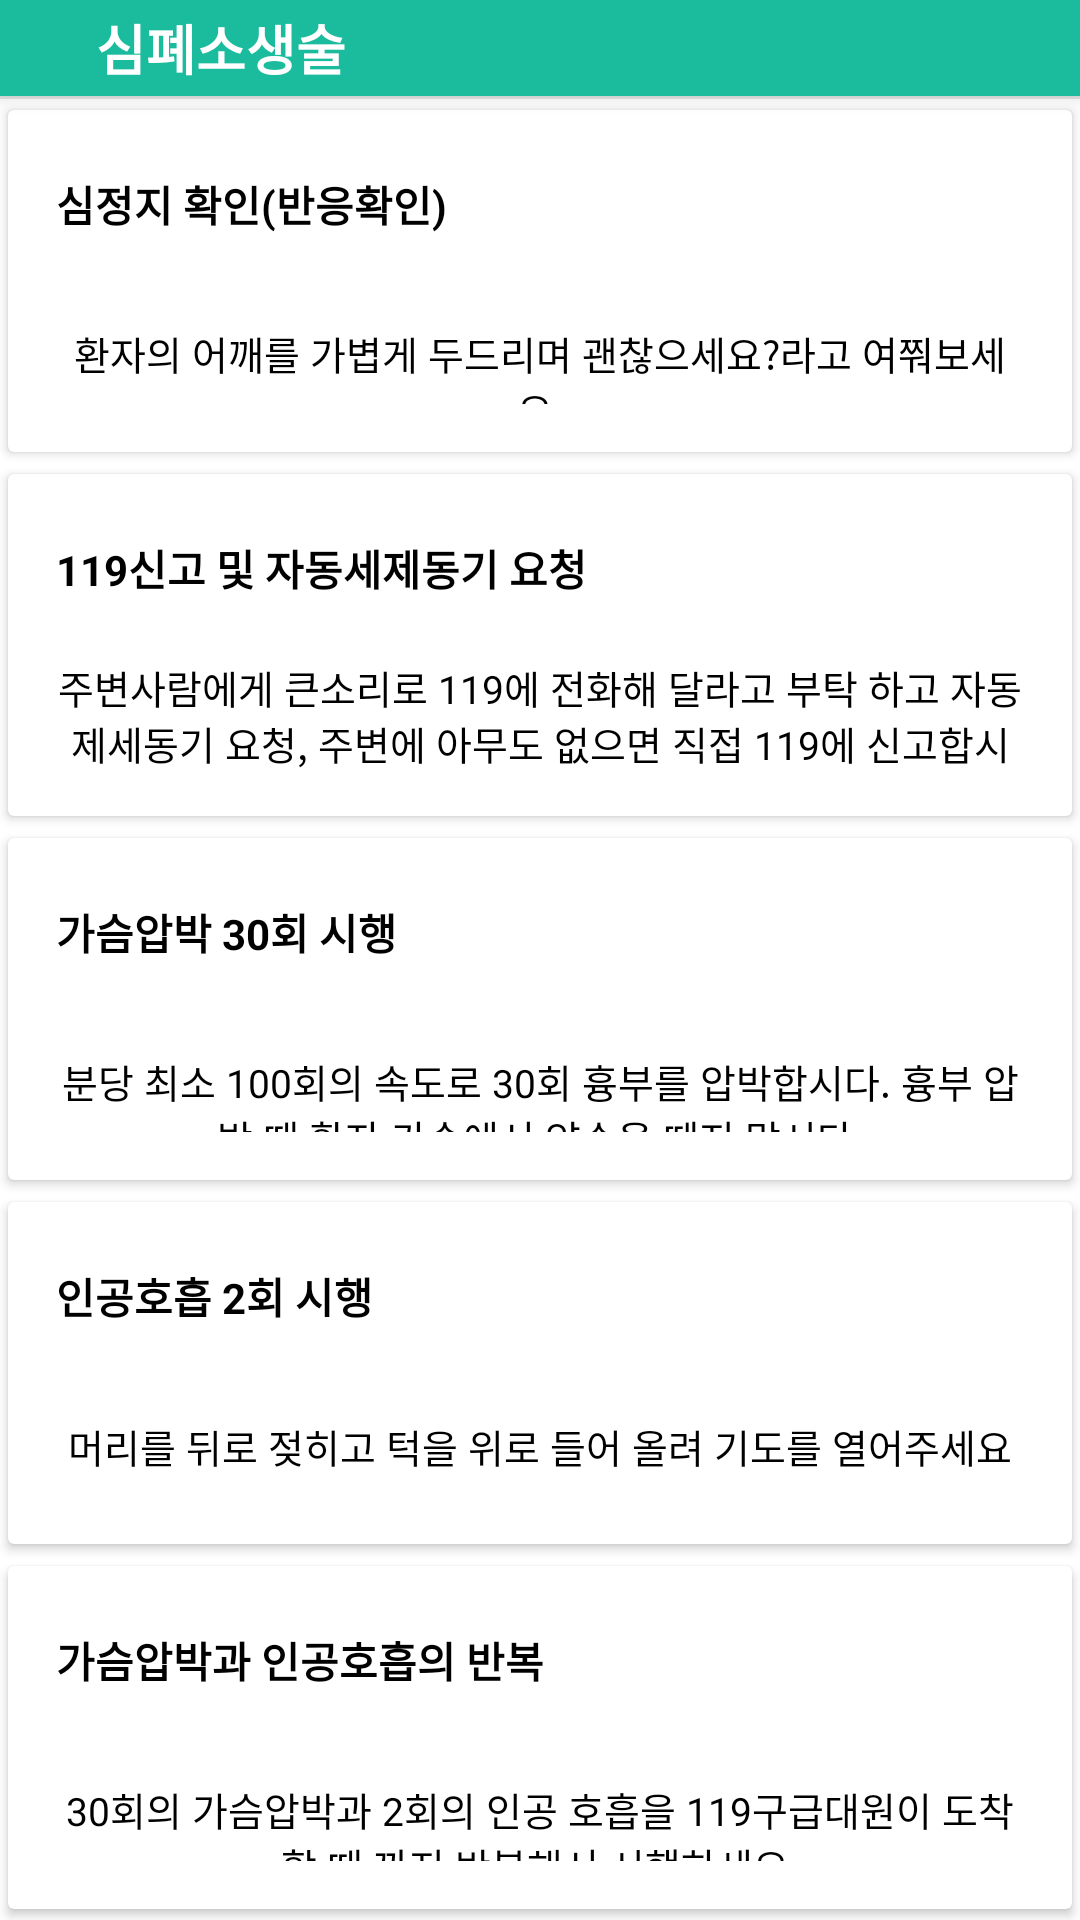

Layout XML and referenced resources for this Android screen:
<!-- AndroidManifest.xml: application theme AppTheme -->
<!-- res/layout/dialog_cpr.xml -->
<?xml version="1.0" encoding="utf-8"?>
<layout xmlns:android="http://schemas.android.com/apk/res/android"
    xmlns:app="http://schemas.android.com/apk/res-auto"
    xmlns:tools="http://schemas.android.com/tools">

    <data class="CprBinding">

        <import type="android.view.View" />

        <variable
            name="model"
            type="todday.funny.seoulcatcher.viewmodel.educationViewModel.CprViewModel" />
    </data>
    <LinearLayout
        android:layout_width="match_parent"
        android:layout_height="match_parent"
        android:background="@color/white"
        android:orientation="vertical">
        
        <LinearLayout
            android:id="@+id/layout_header"
            android:layout_width="match_parent"
            android:layout_height="wrap_content"
            android:background="@color/colorPrimary"
            android:elevation="4dp"
            android:orientation="horizontal">

            <android.support.v7.widget.AppCompatImageView
                android:id="@+id/btn_close"
                android:layout_width="wrap_content"
                android:layout_height="wrap_content"
                android:background="?android:selectableItemBackground"
                android:onClick="@{() -> model.close()}"
                android:padding="16dp"
                android:tint="@color/white"
                app:srcCompat="@drawable/ic_keyboard_backspace_black_24dp" />

            <TextView
                android:layout_width="0dp"
                android:layout_height="wrap_content"
                android:layout_gravity="center_vertical"
                android:layout_weight="1"
                android:gravity="center_vertical"
                android:text="심폐소생술"
                android:textColor="@color/white"
                android:textSize="18sp"
                android:textStyle="bold" />


        </LinearLayout>

        <View
            android:layout_width="match_parent"
            android:layout_height="1dp"
            android:background="@color/gray_light" />
        <LinearLayout
        android:layout_width="match_parent"
        android:layout_height="match_parent"
        android:orientation="vertical">

        <android.support.v7.widget.CardView
            android:layout_width="match_parent"
            android:layout_height="0dp"
            app:cardBackgroundColor="#ffffff"
            android:layout_weight="1"
            app:cardUseCompatPadding="true">

            <RelativeLayout
                android:layout_width="match_parent"
                android:layout_height="wrap_content">

                <LinearLayout
                    android:layout_width="match_parent"
                    android:layout_height="wrap_content"
                    android:layout_gravity="center"
                    android:gravity="center"
                    android:orientation="vertical"
                    android:padding="16dp">

                    <TextView
                        android:layout_width="match_parent"
                        android:layout_height="wrap_content"
                        android:layout_marginTop="5dp"
                        android:gravity="left"
                        android:text="심정지 확인(반응확인)"
                        android:textColor="#000000"
                        android:textSize="14sp"
                        android:textStyle="bold" />
                    <TextView
                        android:layout_width="match_parent"
                        android:layout_height="wrap_content"
                        android:layout_marginTop="30dp"
                        android:gravity="center"
                        android:textColor="#000000"
                        android:text="@string/edu_cpr_one"/>
                </LinearLayout>
            </RelativeLayout>
        </android.support.v7.widget.CardView>
            <android.support.v7.widget.CardView
                android:layout_width="match_parent"
                android:layout_height="0dp"
                app:cardBackgroundColor="#ffffff"
                android:layout_weight="1"
                app:cardUseCompatPadding="true">

                <RelativeLayout
                    android:layout_width="match_parent"
                    android:layout_height="wrap_content">

                    <LinearLayout
                        android:layout_width="match_parent"
                        android:layout_height="wrap_content"
                        android:layout_gravity="center"
                        android:gravity="center"
                        android:orientation="vertical"
                        android:padding="16dp">

                        <TextView
                            android:layout_width="match_parent"
                            android:layout_height="wrap_content"
                            android:layout_marginTop="5dp"
                            android:gravity="left"
                            android:text="119신고 및 자동세제동기 요청"
                            android:textColor="#000000"
                            android:textSize="14sp"
                            android:textStyle="bold" />
                        <TextView
                            android:layout_width="match_parent"
                            android:layout_height="wrap_content"
                            android:layout_marginTop="20dp"
                            android:gravity="center"
                            android:textColor="#000000"
                            android:text="@string/edu_cpr_two"/>
                    </LinearLayout>
                </RelativeLayout>
            </android.support.v7.widget.CardView>
            <android.support.v7.widget.CardView
                android:layout_width="match_parent"
                android:layout_height="0dp"
                app:cardBackgroundColor="#ffffff"
                android:layout_weight="1"
                app:cardUseCompatPadding="true">

                <RelativeLayout
                    android:layout_width="match_parent"
                    android:layout_height="wrap_content">

                    <LinearLayout
                        android:layout_width="match_parent"
                        android:layout_height="wrap_content"
                        android:layout_gravity="center"
                        android:gravity="center"
                        android:orientation="vertical"
                        android:padding="16dp">

                        <TextView
                            android:layout_width="match_parent"
                            android:layout_height="wrap_content"
                            android:layout_marginTop="5dp"
                            android:gravity="left"
                            android:text="가슴압박 30회 시행"
                            android:textColor="#000000"
                            android:textSize="14sp"
                            android:textStyle="bold" />
                        <TextView
                            android:layout_width="match_parent"
                            android:layout_height="wrap_content"
                            android:layout_marginTop="30dp"
                            android:gravity="center"
                            android:textColor="#000000"
                            android:text="@string/edu_cpr_three"/>
                    </LinearLayout>
                </RelativeLayout>
            </android.support.v7.widget.CardView>
            <android.support.v7.widget.CardView
                android:layout_width="match_parent"
                android:layout_height="0dp"
                app:cardBackgroundColor="#ffffff"
                android:layout_weight="1"
                app:cardUseCompatPadding="true">

                <RelativeLayout
                    android:layout_width="match_parent"
                    android:layout_height="wrap_content">

                    <LinearLayout
                        android:layout_width="match_parent"
                        android:layout_height="wrap_content"
                        android:layout_gravity="center"
                        android:gravity="center"
                        android:orientation="vertical"
                        android:padding="16dp">

                        <TextView
                            android:layout_width="match_parent"
                            android:layout_height="wrap_content"
                            android:layout_marginTop="5dp"
                            android:gravity="left"
                            android:text="인공호흡 2회 시행"
                            android:textColor="#000000"
                            android:textSize="14sp"
                            android:textStyle="bold" />
                        <TextView
                            android:layout_width="match_parent"
                            android:layout_height="wrap_content"
                            android:layout_marginTop="30dp"
                            android:gravity="center"
                            android:textColor="#000000"
                            android:text="@string/edu_cpr_four"/>
                    </LinearLayout>
                </RelativeLayout>
            </android.support.v7.widget.CardView>
            <android.support.v7.widget.CardView
                android:layout_width="match_parent"
                android:layout_height="0dp"
                app:cardBackgroundColor="#ffffff"
                android:layout_weight="1"
                app:cardUseCompatPadding="true">

                <RelativeLayout
                    android:layout_width="match_parent"
                    android:layout_height="wrap_content">

                    <LinearLayout
                        android:layout_width="match_parent"
                        android:layout_height="wrap_content"
                        android:layout_gravity="center"
                        android:gravity="center"
                        android:orientation="vertical"
                        android:padding="16dp">

                        <TextView
                            android:layout_width="match_parent"
                            android:layout_height="wrap_content"
                            android:layout_marginTop="5dp"
                            android:gravity="left"
                            android:text="가슴압박과 인공호흡의 반복"
                            android:textColor="#000000"
                            android:textSize="14sp"
                            android:textStyle="bold" />
                        <TextView
                            android:layout_width="match_parent"
                            android:layout_height="wrap_content"
                            android:layout_marginTop="30dp"
                            android:gravity="center"
                            android:textColor="#000000"
                            android:text="@string/edu_cpr_five"/>
                    </LinearLayout>
                </RelativeLayout>
            </android.support.v7.widget.CardView>
    </LinearLayout>

   </LinearLayout>
</layout>
<!-- resources referenced by this layout -->
<resources>
  <color name="colorPrimary">#1BBC9D</color>
  <color name="gray_light">#e5e9e7</color>
  <color name="white">#ffffff</color>
  <string name="edu_cpr_five">"30회의 가슴압박과 2회의 인공 호흡을 119구급대원이" 도착할 때 까지 반복해서 시행하세요.</string>
  <string name="edu_cpr_four">"머리를 뒤로 젖히고 턱을 위로 들어 올려 기도를 열어주세요"</string>
  <string name="edu_cpr_one">"환자의 어깨를 가볍게 두드리며 "괜찮으세요?"라고 여쭤보세요."</string>
  <string name="edu_cpr_three">"분당 최소 100회의 속도로 30회 흉부를 압박합시다. 흉부 압박 때 환자 가슴에서 양손을 떼지 맙시다."</string>
  <string name="edu_cpr_two">"주변사람에게 큰소리로 119에 전화해 달라고 부탁 하고 자동제세동기 요청, 주변에 아무도 없으면 직접 119에 신고합시다."</string>
  <style name="AppTheme" parent="Theme.MaterialComponents.Light.NoActionBar">
          
          <item name="colorPrimary">@color/colorPrimary</item>
          <item name="colorPrimaryDark">@color/colorPrimaryDark</item>
          <item name="colorAccent">@color/colorAccent</item>
          <item name="android:textSize">13sp</item>
          <item name="android:textColor">@color/black</item>
          <item name="android:textColorHint">@color/gray</item>
          <item name="android:windowContentTransitions" tools:targetApi="lollipop">true</item>
      </style>
  <color name="colorPrimaryDark">#18997D</color>
  <color name="colorAccent">#FF6D00</color>
  <color name="black">#000000</color>
  <color name="gray">#DCE5E2</color>
</resources>
